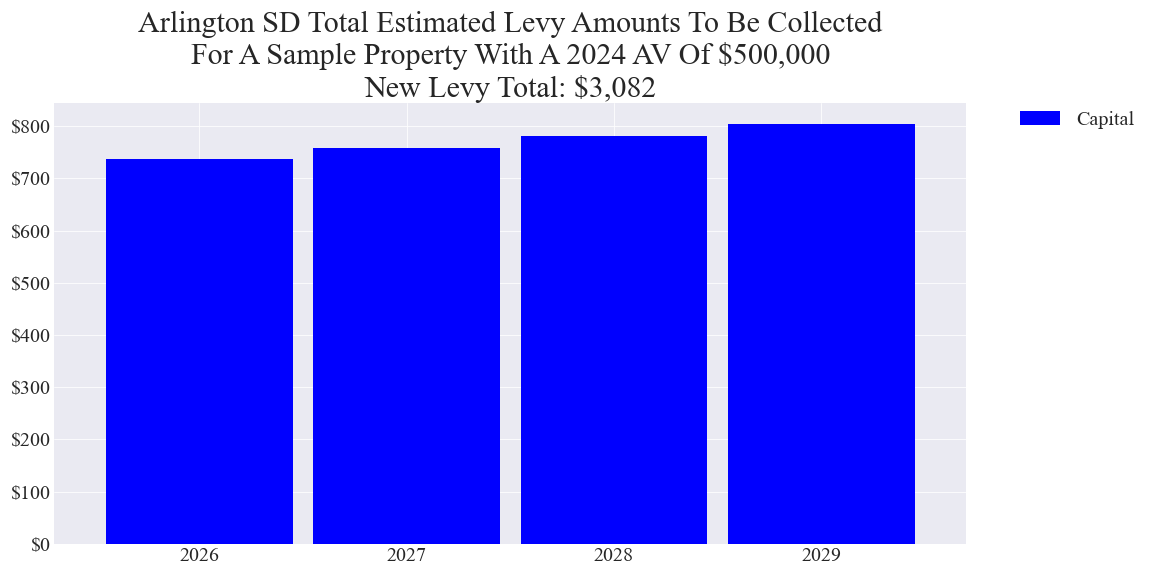

The table this chart was drawn from, first rows:
, Year, Capital
309, 2026, 736.6
310, 2027, 758.7
311, 2028, 781.4
312, 2029, 804.9
